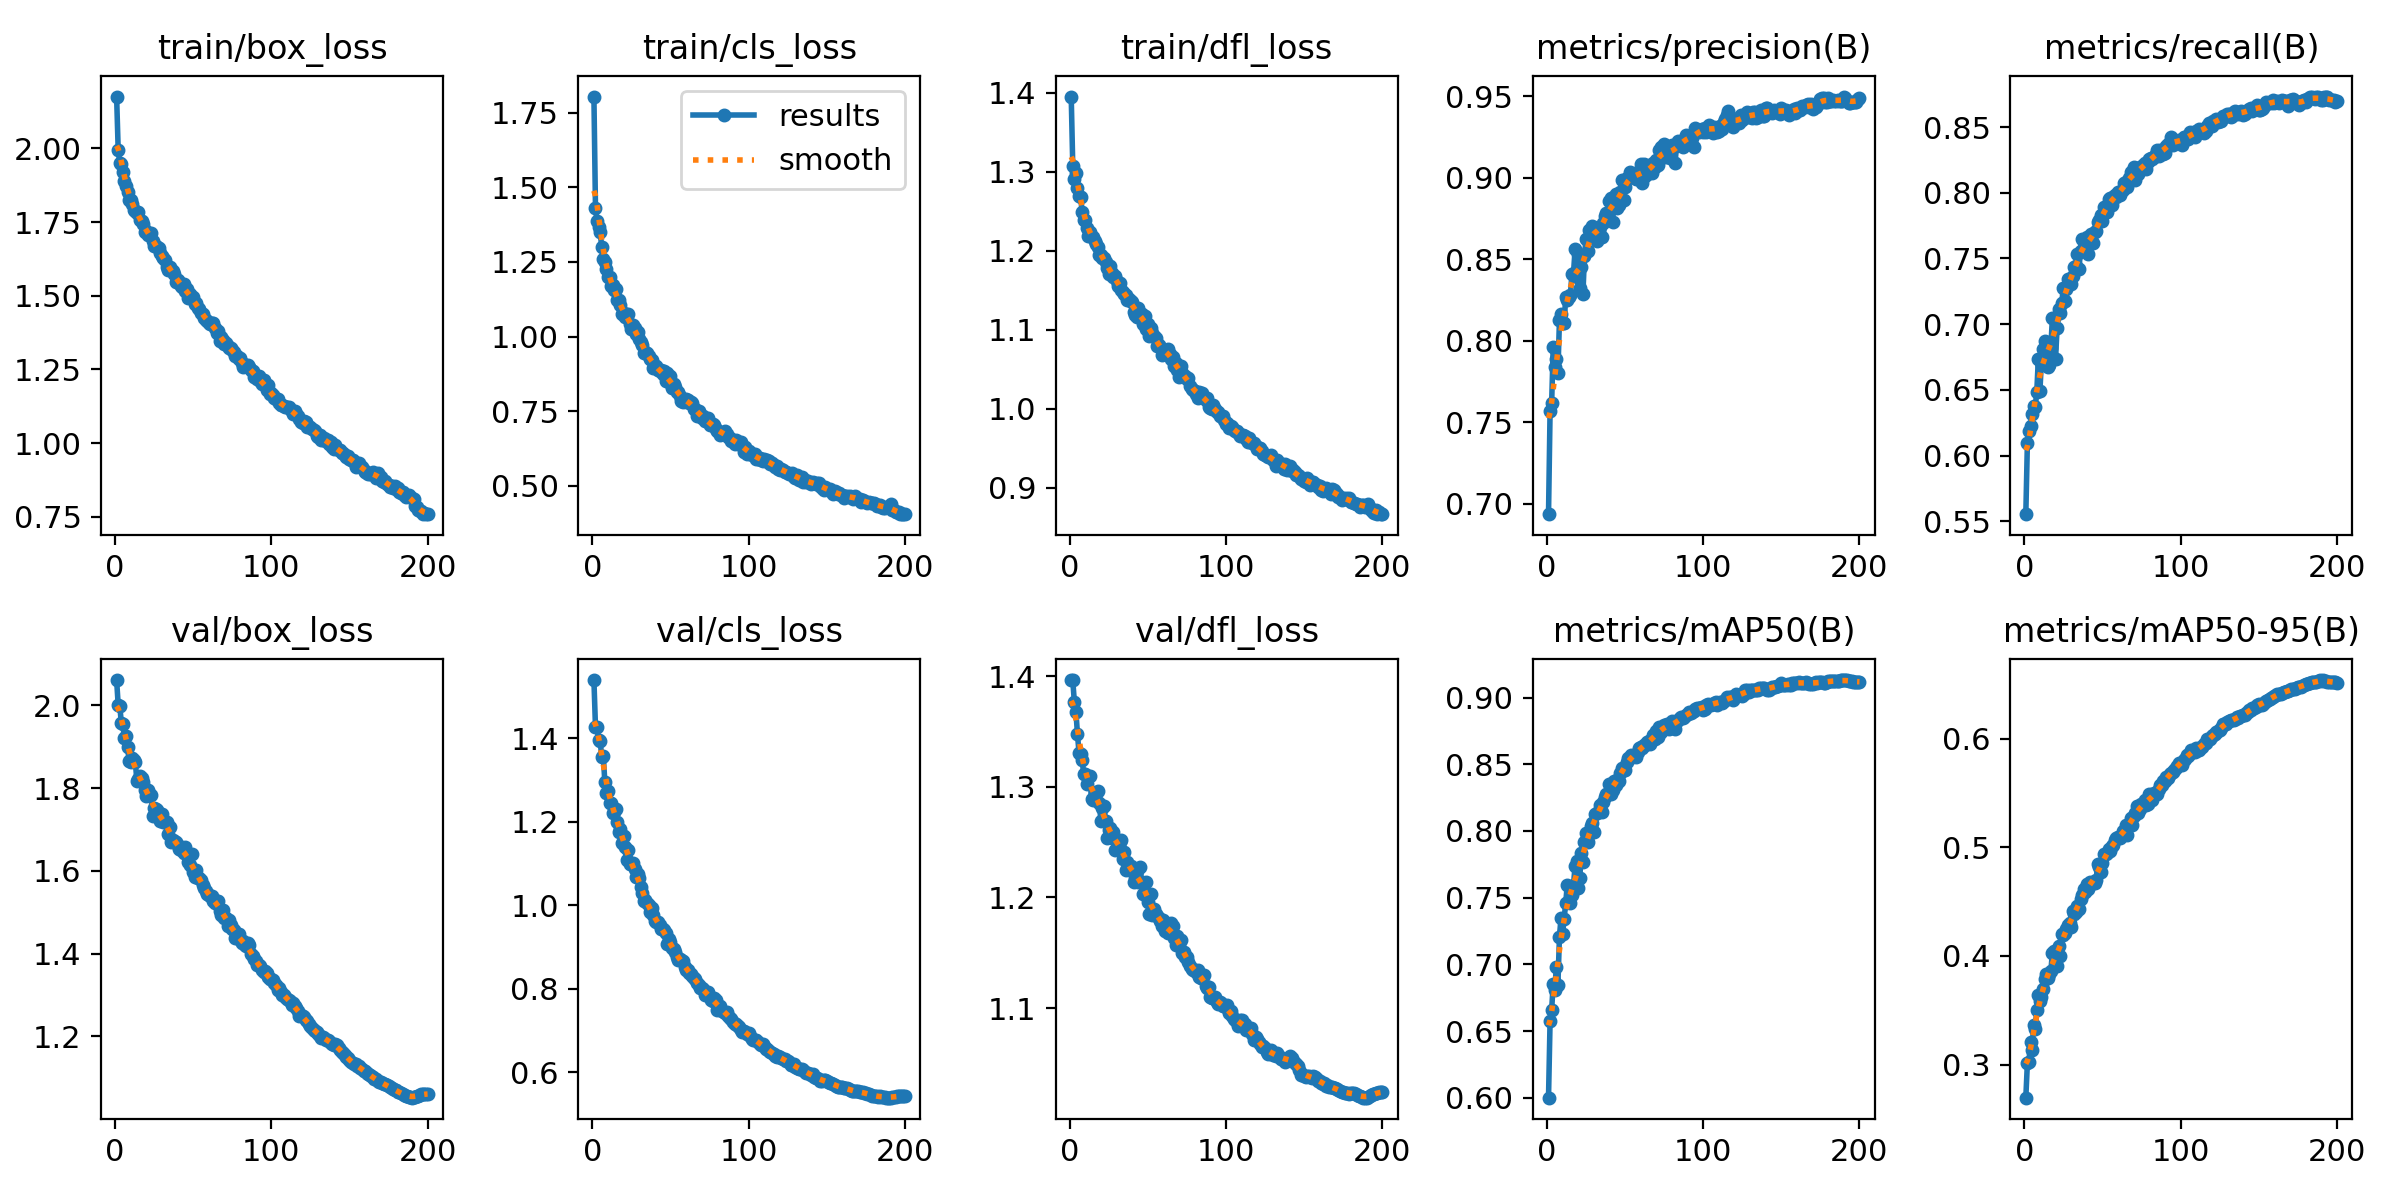

Data behind this chart, as committed beside it:
epoch, time, train/box_loss, train/cls_loss, train/dfl_loss, metrics/precision(B), metrics/recall(B), metrics/mAP50(B), metrics/mAP50-95(B), val/box_loss, val/cls_loss, val/dfl_loss, lr/pg0, lr/pg1, lr/pg2
1, 234.7, 2.176, 1.804, 1.395, 0.6937, 0.5555, 0.6001, 0.2697, 2.061, 1.539, 1.396, 0.00333, 0.00333, 0.00333
2, 460, 1.996, 1.432, 1.307, 0.7571, 0.6093, 0.6578, 0.3013, 2.001, 1.426, 1.396, 0.00663, 0.00663, 0.00663
3, 682.4, 1.952, 1.387, 1.29, 0.7618, 0.6191, 0.6659, 0.3025, 1.999, 1.426, 1.377, 0.009897, 0.009897, 0.009897
4, 902.3, 1.947, 1.367, 1.299, 0.796, 0.6226, 0.6853, 0.3211, 1.958, 1.395, 1.368, 0.009851, 0.009851, 0.009851
5, 1123, 1.919, 1.35, 1.279, 0.7839, 0.6315, 0.6808, 0.3136, 1.955, 1.394, 1.348, 0.009802, 0.009802, 0.009802
6, 1346, 1.889, 1.3, 1.269, 0.7888, 0.6377, 0.6977, 0.3369, 1.921, 1.354, 1.331, 0.009753, 0.009753, 0.009753
7, 1567, 1.872, 1.261, 1.268, 0.7804, 0.637, 0.6845, 0.333, 1.925, 1.358, 1.329, 0.009703, 0.009703, 0.009703
8, 1788, 1.853, 1.248, 1.249, 0.8127, 0.6481, 0.7208, 0.3504, 1.9, 1.294, 1.324, 0.009654, 0.009654, 0.009654
9, 2011, 1.824, 1.226, 1.239, 0.8164, 0.6734, 0.7349, 0.3645, 1.865, 1.269, 1.312, 0.009604, 0.009604, 0.009604
10, 2230, 1.826, 1.2, 1.239, 0.811, 0.6488, 0.7228, 0.3585, 1.862, 1.273, 1.311, 0.009555, 0.009555, 0.009555
11, 2455, 1.81, 1.2, 1.229, 0.8108, 0.6721, 0.734, 0.3621, 1.873, 1.245, 1.303, 0.009505, 0.009505, 0.009505
12, 2679, 1.791, 1.169, 1.219, 0.8268, 0.6811, 0.7458, 0.3698, 1.868, 1.244, 1.309, 0.009456, 0.009456, 0.009456
13, 2901, 1.786, 1.171, 1.224, 0.8249, 0.6874, 0.7596, 0.3791, 1.862, 1.221, 1.31, 0.009406, 0.009406, 0.009406
14, 3122, 1.782, 1.158, 1.218, 0.8272, 0.6764, 0.7478, 0.3837, 1.816, 1.223, 1.289, 0.009357, 0.009357, 0.009357
15, 3343, 1.784, 1.159, 1.218, 0.8282, 0.6673, 0.7463, 0.3794, 1.821, 1.231, 1.288, 0.009307, 0.009307, 0.009307
16, 3563, 1.759, 1.124, 1.212, 0.8414, 0.669, 0.7517, 0.3832, 1.829, 1.2, 1.294, 0.009258, 0.009258, 0.009258
17, 3783, 1.753, 1.123, 1.209, 0.8417, 0.6816, 0.7597, 0.3858, 1.825, 1.174, 1.294, 0.009208, 0.009208, 0.009208
18, 4004, 1.742, 1.104, 1.204, 0.8562, 0.7048, 0.7739, 0.4027, 1.814, 1.183, 1.296, 0.009158, 0.009158, 0.009158
19, 4226, 1.716, 1.076, 1.194, 0.8392, 0.7048, 0.7774, 0.4042, 1.796, 1.148, 1.285, 0.009109, 0.009109, 0.009109
20, 4445, 1.72, 1.079, 1.194, 0.8532, 0.6734, 0.757, 0.3972, 1.781, 1.165, 1.269, 0.009059, 0.009059, 0.009059
21, 4662, 1.707, 1.065, 1.19, 0.8323, 0.6968, 0.7651, 0.3909, 1.795, 1.14, 1.281, 0.00901, 0.00901, 0.00901
22, 4884, 1.711, 1.073, 1.19, 0.8452, 0.7119, 0.7831, 0.4089, 1.786, 1.107, 1.282, 0.00896, 0.00896, 0.00896
23, 5107, 1.715, 1.075, 1.186, 0.8286, 0.7087, 0.7764, 0.4002, 1.784, 1.131, 1.269, 0.008911, 0.008911, 0.008911
24, 5331, 1.687, 1.041, 1.177, 0.8519, 0.7164, 0.7918, 0.4203, 1.733, 1.098, 1.254, 0.008861, 0.008861, 0.008861
25, 5549, 1.67, 1.025, 1.171, 0.8625, 0.7278, 0.7985, 0.4196, 1.751, 1.1, 1.261, 0.008812, 0.008812, 0.008812
26, 5767, 1.67, 1.038, 1.18, 0.8554, 0.7175, 0.7918, 0.4213, 1.749, 1.1, 1.263, 0.008762, 0.008762, 0.008762
27, 5988, 1.664, 1.029, 1.172, 0.8682, 0.7271, 0.7974, 0.4252, 1.747, 1.086, 1.254, 0.008713, 0.008713, 0.008713
28, 6209, 1.661, 1.009, 1.167, 0.8658, 0.734, 0.8034, 0.4283, 1.736, 1.068, 1.259, 0.008663, 0.008663, 0.008663
29, 6432, 1.646, 1.016, 1.168, 0.8707, 0.7334, 0.8062, 0.4308, 1.721, 1.074, 1.243, 0.008614, 0.008614, 0.008614
30, 6654, 1.636, 0.9911, 1.161, 0.866, 0.7303, 0.7993, 0.4267, 1.738, 1.065, 1.25, 0.008564, 0.008564, 0.008564
31, 6876, 1.629, 0.983, 1.156, 0.8694, 0.7366, 0.813, 0.4412, 1.719, 1.044, 1.251, 0.008515, 0.008515, 0.008515
32, 7097, 1.623, 0.9719, 1.159, 0.8611, 0.7435, 0.8134, 0.4388, 1.718, 1.029, 1.25, 0.008466, 0.008466, 0.008466
33, 7319, 1.598, 0.9435, 1.15, 0.8672, 0.7442, 0.8147, 0.4406, 1.719, 1.01, 1.252, 0.008416, 0.008416, 0.008416
34, 7542, 1.588, 0.9478, 1.148, 0.8696, 0.7535, 0.8195, 0.4457, 1.69, 1.013, 1.235, 0.008367, 0.008367, 0.008367
35, 7764, 1.597, 0.9443, 1.145, 0.8637, 0.742, 0.8146, 0.4431, 1.707, 1.004, 1.241, 0.008317, 0.008317, 0.008317
36, 7986, 1.586, 0.9355, 1.144, 0.8723, 0.756, 0.8221, 0.4524, 1.671, 0.9995, 1.224, 0.008268, 0.008268, 0.008268
37, 8208, 1.585, 0.9236, 1.137, 0.8764, 0.7651, 0.8253, 0.456, 1.675, 0.983, 1.232, 0.008218, 0.008218, 0.008218
38, 8431, 1.573, 0.9213, 1.139, 0.8782, 0.7629, 0.8276, 0.4617, 1.671, 0.9925, 1.228, 0.008169, 0.008169, 0.008169
39, 8650, 1.546, 0.8937, 1.136, 0.8768, 0.7597, 0.8273, 0.4588, 1.669, 0.9757, 1.228, 0.008119, 0.008119, 0.008119
40, 8870, 1.552, 0.9009, 1.135, 0.886, 0.7667, 0.8351, 0.4657, 1.664, 0.9633, 1.227, 0.00807, 0.00807, 0.00807
41, 9089, 1.546, 0.9015, 1.122, 0.8876, 0.7531, 0.8275, 0.4612, 1.653, 0.9609, 1.214, 0.00802, 0.00802, 0.00802
42, 9311, 1.533, 0.8878, 1.118, 0.8729, 0.7645, 0.8309, 0.4678, 1.65, 0.9598, 1.219, 0.007971, 0.007971, 0.007971
43, 9534, 1.528, 0.8838, 1.116, 0.8882, 0.7684, 0.8378, 0.466, 1.653, 0.9522, 1.224, 0.007921, 0.007921, 0.007921
44, 9757, 1.539, 0.8873, 1.128, 0.8899, 0.7619, 0.8342, 0.4681, 1.643, 0.9427, 1.214, 0.007872, 0.007872, 0.007872
45, 9978, 1.517, 0.8746, 1.121, 0.8815, 0.7699, 0.8379, 0.4672, 1.658, 0.9427, 1.228, 0.007822, 0.007822, 0.007822
46, 10195, 1.524, 0.8846, 1.12, 0.8834, 0.7711, 0.8375, 0.4701, 1.638, 0.9396, 1.214, 0.007772, 0.007772, 0.007772
47, 10417, 1.493, 0.8507, 1.107, 0.8913, 0.7779, 0.8438, 0.4843, 1.622, 0.9324, 1.203, 0.007723, 0.007723, 0.007723
48, 10638, 1.504, 0.878, 1.117, 0.8984, 0.7795, 0.8474, 0.4823, 1.615, 0.9071, 1.203, 0.007673, 0.007673, 0.007673
49, 10858, 1.492, 0.848, 1.101, 0.8865, 0.7828, 0.8457, 0.4776, 1.641, 0.9194, 1.214, 0.007624, 0.007624, 0.007624
50, 11080, 1.496, 0.8669, 1.107, 0.8944, 0.7786, 0.8456, 0.4857, 1.599, 0.9112, 1.195, 0.007574, 0.007574, 0.007574
51, 11300, 1.473, 0.8278, 1.092, 0.8997, 0.7889, 0.8515, 0.4935, 1.584, 0.8985, 1.185, 0.007525, 0.007525, 0.007525
52, 11518, 1.476, 0.8419, 1.102, 0.8997, 0.7876, 0.8546, 0.4938, 1.602, 0.8951, 1.203, 0.007476, 0.007476, 0.007476
53, 11737, 1.458, 0.8293, 1.096, 0.9036, 0.7855, 0.8549, 0.4945, 1.584, 0.8869, 1.184, 0.007426, 0.007426, 0.007426
54, 11960, 1.456, 0.8149, 1.092, 0.9018, 0.7955, 0.8566, 0.498, 1.582, 0.8758, 1.189, 0.007377, 0.007377, 0.007377
55, 12180, 1.442, 0.8136, 1.089, 0.9005, 0.7959, 0.8561, 0.4969, 1.579, 0.8686, 1.185, 0.007327, 0.007327, 0.007327
56, 12399, 1.439, 0.802, 1.08, 0.9012, 0.7908, 0.856, 0.5007, 1.566, 0.8724, 1.184, 0.007278, 0.007278, 0.007278
57, 12616, 1.424, 0.7838, 1.081, 0.8991, 0.7965, 0.8555, 0.5017, 1.559, 0.8689, 1.182, 0.007228, 0.007228, 0.007228
58, 12836, 1.416, 0.7813, 1.077, 0.8992, 0.7984, 0.8594, 0.5069, 1.551, 0.8658, 1.179, 0.007178, 0.007178, 0.007178
59, 13056, 1.416, 0.7873, 1.068, 0.9044, 0.7967, 0.8622, 0.5082, 1.544, 0.851, 1.175, 0.007129, 0.007129, 0.007129
60, 13276, 1.407, 0.7917, 1.075, 0.9083, 0.8004, 0.8631, 0.5091, 1.541, 0.8456, 1.18, 0.007079, 0.007079, 0.007079
... 140 more rows
